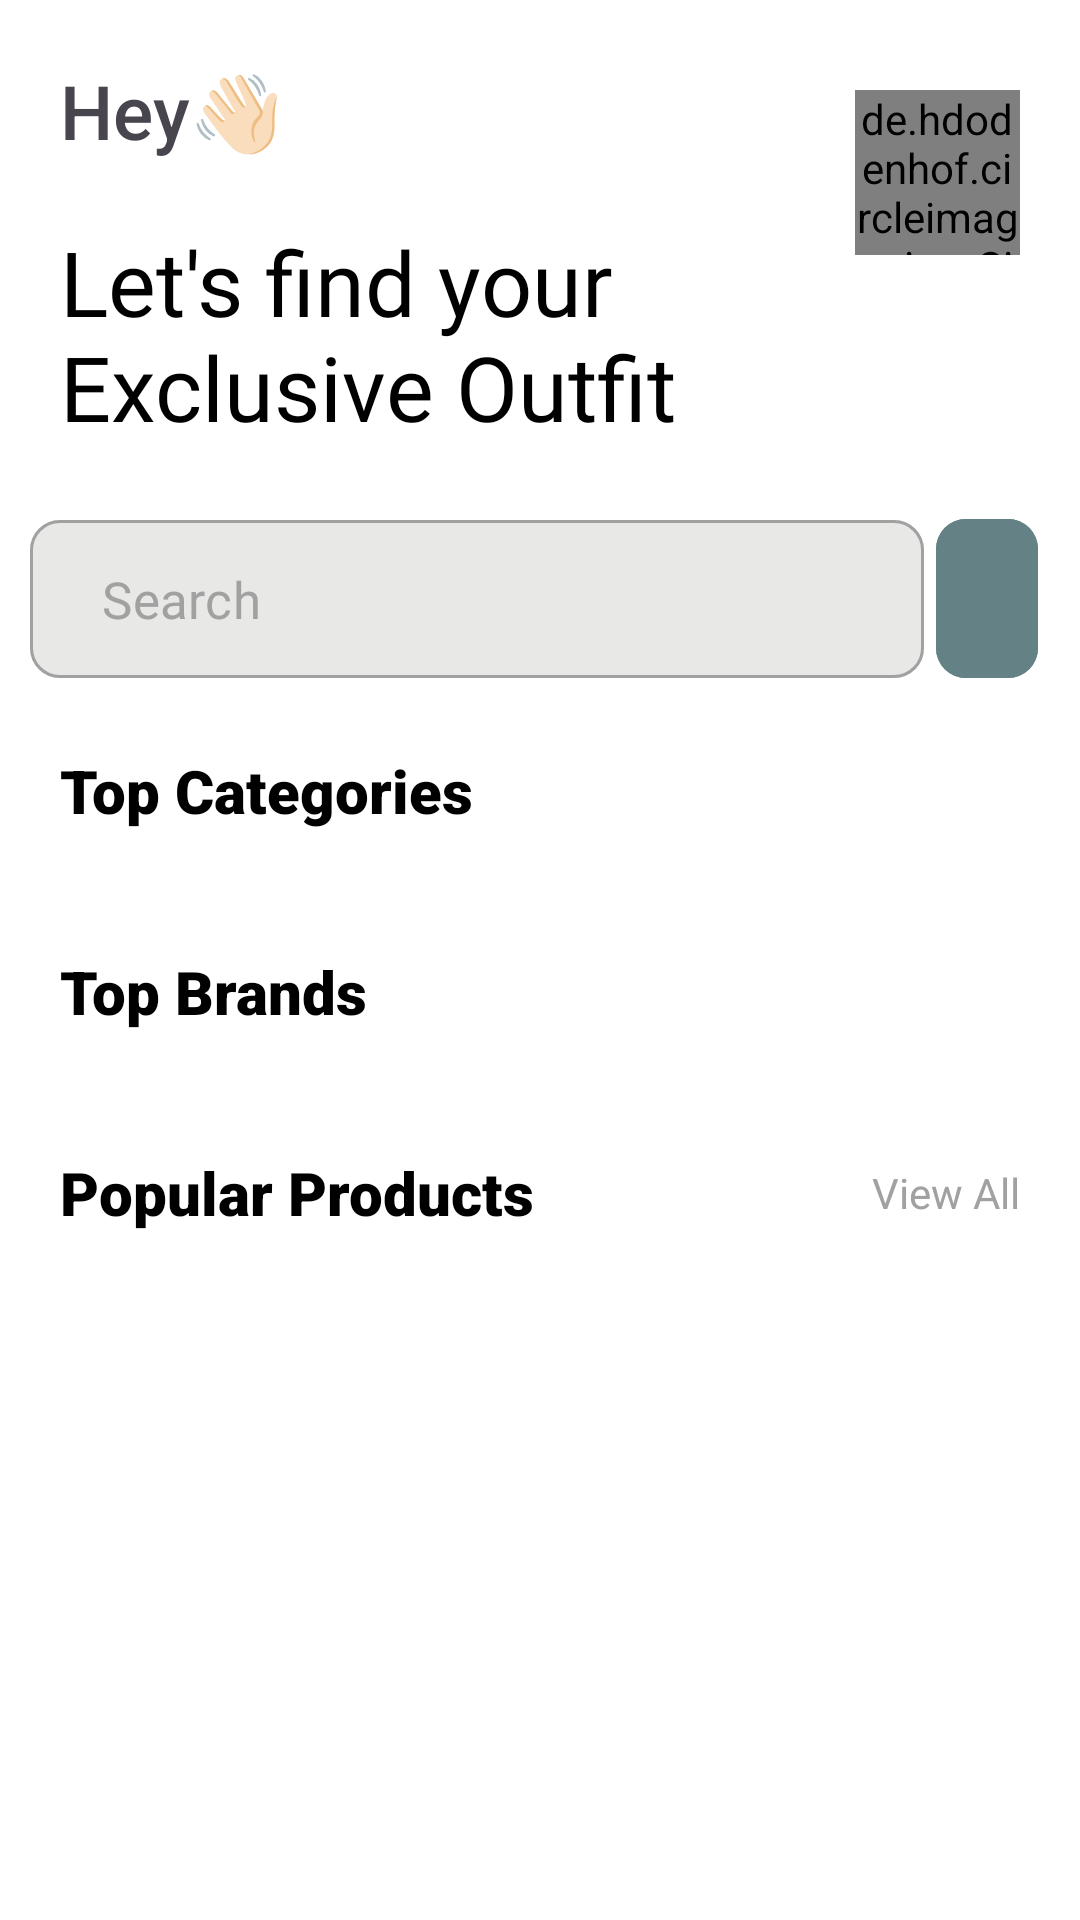

The Android layout XML behind this screen, and the referenced resources:
<!-- AndroidManifest.xml: application theme Theme.ShopSphere -->
<!-- res/layout/fragment_home.xml -->
<?xml version="1.0" encoding="utf-8"?>
<androidx.core.widget.NestedScrollView
    xmlns:android="http://schemas.android.com/apk/res/android"
    xmlns:app="http://schemas.android.com/apk/res-auto"
    xmlns:tools="http://schemas.android.com/tools"
    android:layout_width="match_parent"
    android:layout_height="match_parent"
    android:fillViewport="true"
    android:background="@color/white"
    tools:context=".ui.home.HomeFragment">


    <androidx.constraintlayout.widget.ConstraintLayout
        android:layout_width="match_parent"
        android:layout_height="match_parent">


        <TextView
            android:id="@+id/textView7"
            android:layout_width="wrap_content"
            android:layout_height="wrap_content"
            android:layout_margin="20dp"
            android:fontFamily="sans-serif-medium"
            android:text="@string/welcome"
            android:textSize="25sp"
            app:layout_constraintStart_toStartOf="parent"
            app:layout_constraintTop_toTopOf="parent" />

        <TextView
            android:id="@+id/textView8"
            android:layout_width="wrap_content"
            android:layout_height="wrap_content"
            android:layout_margin="20dp"
            android:fontFamily="@font/inter_bold"
            android:text="@string/let"
            android:textColor="@color/black"
            android:textSize="30sp"
            app:layout_constraintStart_toStartOf="parent"
            app:layout_constraintTop_toBottomOf="@+id/textView7" />


        <androidx.constraintlayout.widget.ConstraintLayout
            android:id="@+id/constraintLayout"
            android:layout_width="match_parent"
            android:layout_height="wrap_content"
            android:layout_marginHorizontal="10dp"
            android:layout_marginTop="20dp"
            app:layout_constraintEnd_toEndOf="parent"
            app:layout_constraintHorizontal_bias="0.5"
            app:layout_constraintStart_toStartOf="parent"
            app:layout_constraintTop_toBottomOf="@+id/textView8">


            <com.google.android.material.button.MaterialButton
                android:layout_width="0dp"
                android:layout_height="wrap_content"
                android:backgroundTint="@color/grey_A"
                android:fontFamily="@font/inter"
                android:paddingVertical="15dp"
                android:text="@string/search"
                android:textAlignment="viewStart"
                android:textColor="@color/grey_C"
                android:textSize="17sp"
                app:cornerRadius="10dp"
                app:icon="@drawable/search"
                app:iconSize="20sp"
                app:iconTint="@color/grey_C"
                app:layout_constraintBottom_toBottomOf="parent"
                app:layout_constraintEnd_toStartOf="@+id/materialButton3"
                app:layout_constraintStart_toStartOf="parent"
                app:layout_constraintTop_toTopOf="parent"
                app:strokeColor="@color/grey_C"
                app:strokeWidth="1dp" />

            <com.google.android.material.button.MaterialButton
                android:id="@+id/materialButton3"
                style="@style/Widget.Material3.Button.IconButton"
                android:layout_width="wrap_content"
                android:layout_height="wrap_content"
                android:backgroundTint="@color/main_color"
                android:padding="17dp"
                app:cornerRadius="10dp"
                app:icon="@drawable/set"
                app:iconTint="@color/white"
                app:layout_constraintBottom_toBottomOf="parent"
                app:layout_constraintEnd_toEndOf="parent"
                app:layout_constraintTop_toTopOf="parent" />


        </androidx.constraintlayout.widget.ConstraintLayout>


        <de.hdodenhof.circleimageview.CircleImageView
            android:layout_width="55dp"
            android:layout_height="55dp"
            android:layout_marginTop="30dp"
            android:layout_marginEnd="20dp"
            android:src="@drawable/profile"
            app:layout_constraintEnd_toEndOf="parent"
            app:layout_constraintTop_toTopOf="parent" />


        <TextView
            android:id="@+id/textView9"
            android:layout_width="wrap_content"
            android:layout_height="wrap_content"
            android:layout_margin="20dp"
            android:fontFamily="sans-serif-black"
            android:text="@string/category"
            android:textColor="@color/black"
            android:textSize="20sp"
            app:layout_constraintStart_toStartOf="parent"
            app:layout_constraintTop_toBottomOf="@+id/constraintLayout" />


        <androidx.recyclerview.widget.RecyclerView
            android:id="@+id/categoryRv"
            android:layout_width="match_parent"
            android:layout_height="wrap_content"
            android:layout_marginTop="20dp"
            app:layout_constraintEnd_toEndOf="parent"
            app:layout_constraintHorizontal_bias="0.5"
            app:layout_constraintStart_toStartOf="@+id/textView9"
            app:layout_constraintTop_toBottomOf="@+id/textView9" />

        <TextView
            android:id="@+id/textView10"
            android:layout_width="wrap_content"
            android:layout_height="wrap_content"
            android:layout_margin="20dp"
            android:fontFamily="sans-serif-black"
            android:text="@string/brand"
            android:textColor="@color/black"
            android:textSize="20sp"
            app:layout_constraintStart_toStartOf="parent"
            app:layout_constraintTop_toBottomOf="@+id/categoryRv" />

        <androidx.recyclerview.widget.RecyclerView
            android:id="@+id/brandRv"
            android:layout_width="match_parent"
            android:layout_height="wrap_content"
            android:layout_marginTop="20dp"
            app:layout_constraintEnd_toEndOf="parent"
            app:layout_constraintHorizontal_bias="0.5"
            app:layout_constraintStart_toStartOf="parent"
            app:layout_constraintTop_toBottomOf="@+id/textView10" />

        <androidx.constraintlayout.widget.ConstraintLayout
            android:id="@+id/constraintLayout4"
            android:layout_width="match_parent"
            android:layout_height="wrap_content"
            app:layout_constraintEnd_toEndOf="parent"
            app:layout_constraintHorizontal_bias="0.5"
            app:layout_constraintStart_toStartOf="parent"
            app:layout_constraintTop_toBottomOf="@+id/brandRv">

            <TextView
                android:id="@+id/textView11"
                android:layout_width="wrap_content"
                android:layout_height="wrap_content"
                android:layout_margin="20dp"
                android:fontFamily="sans-serif-black"
                android:text="@string/popular"
                android:textColor="@color/black"
                android:textSize="20sp"
                app:layout_constraintBottom_toBottomOf="parent"
                app:layout_constraintEnd_toStartOf="@+id/viewAll"
                app:layout_constraintHorizontal_bias="0.5"
                app:layout_constraintHorizontal_chainStyle="spread_inside"
                app:layout_constraintStart_toStartOf="parent"
                app:layout_constraintTop_toTopOf="parent" />

            <TextView
                android:id="@+id/viewAll"
                android:layout_width="wrap_content"
                android:layout_height="wrap_content"
                android:layout_margin="20dp"
                android:fontFamily="@font/inter"
                android:text="@string/view_all"
                android:textColor="@color/grey_C"
                android:textSize="14sp"
                app:layout_constraintBottom_toBottomOf="@+id/textView11"
                app:layout_constraintEnd_toEndOf="parent"
                app:layout_constraintHorizontal_bias="0.5"
                app:layout_constraintStart_toEndOf="@+id/textView11"
                app:layout_constraintTop_toTopOf="@+id/textView11" />

        </androidx.constraintlayout.widget.ConstraintLayout>

        <androidx.recyclerview.widget.RecyclerView
            android:id="@+id/productRv"
            android:layout_width="match_parent"
            android:layout_height="wrap_content"
            android:background="@color/grey_B"
            app:layout_constraintEnd_toEndOf="parent"
            app:layout_constraintHorizontal_bias="0.5"
            app:layout_constraintStart_toStartOf="parent"
            app:layout_constraintTop_toBottomOf="@+id/constraintLayout4" />

    </androidx.constraintlayout.widget.ConstraintLayout>
</androidx.core.widget.NestedScrollView>
<!-- resources referenced by this layout -->
<resources>
  <color name="black">#FF000000</color>
  <color name="grey_A">#E8E8E6</color>
  <color name="grey_B">#FDFDFD</color>
  <color name="grey_C">#A1A1A1</color>
  <color name="main_color">#648185</color>
  <color name="white">#FFFFFFFF</color>
  <string name="brand">Top Brands</string>
  <string name="category">Top Categories</string>
  <string name="let">Let\'s find your\nExclusive Outfit</string>
  <string name="popular">Popular Products</string>
  <string name="search">Search</string>
  <string name="view_all">View All</string>
  <string name="welcome">Hey👋🏻</string>
  <style name="Theme.ShopSphere" parent="Base.Theme.ShopSphere" />
  <style name="Base.Theme.ShopSphere" parent="Theme.Material3.DayNight.NoActionBar">
          
          
          <item name="android:statusBarColor">@color/main_color</item>
          <item name="android:navigationBarColor">@color/main_color</item>
  
      </style>
</resources>
